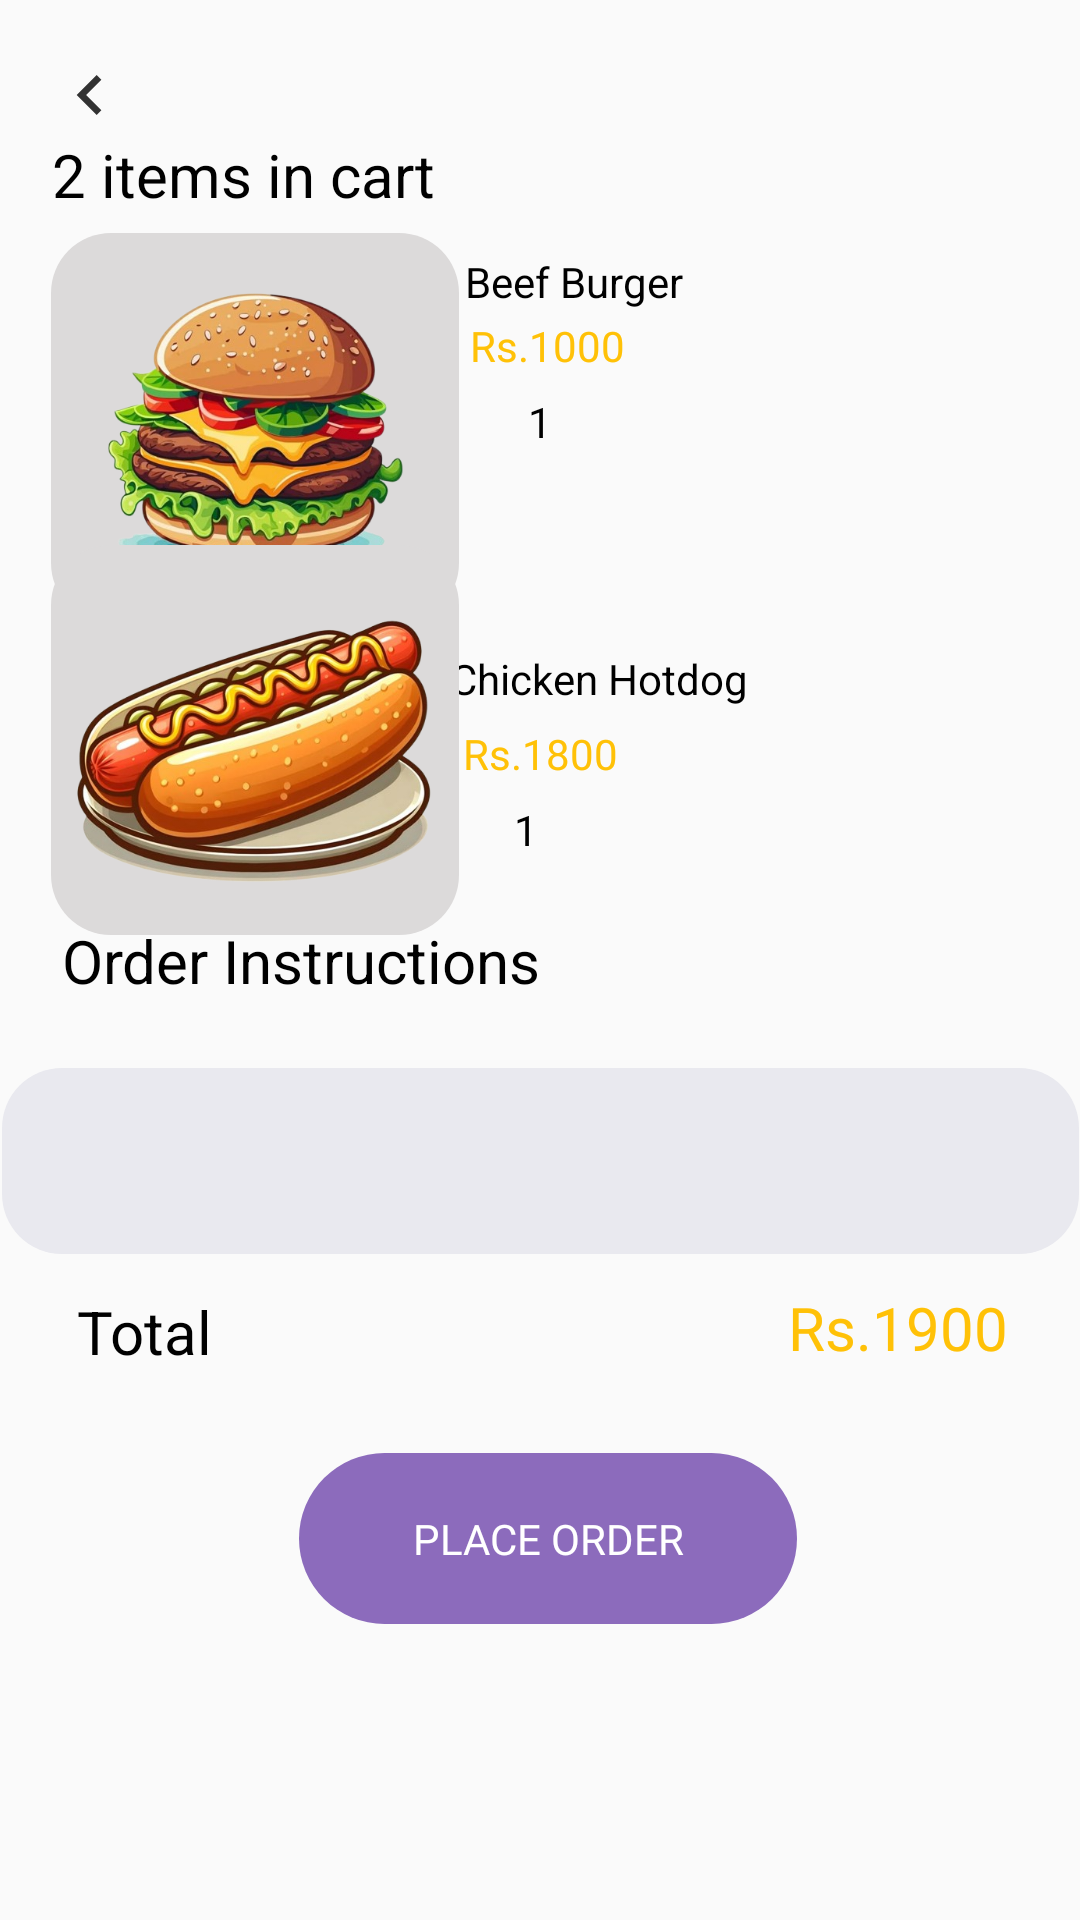

Layout XML and referenced resources for this Android screen:
<!-- AndroidManifest.xml: application theme Theme.LABTest2 -->
<!-- res/layout/addtocart.xml -->
<?xml version="1.0" encoding="utf-8"?>
<androidx.constraintlayout.widget.ConstraintLayout xmlns:android="http://schemas.android.com/apk/res/android"
    xmlns:app="http://schemas.android.com/apk/res-auto"
    android:id="@+id/linearLayout6"
    android:layout_width="match_parent"
    android:layout_height="match_parent"
    android:background="@drawable/oval_button"
    android:orientation="vertical">

    <ImageView
        android:id="@+id/cartback"
        android:layout_width="wrap_content"
        android:layout_height="wrap_content"
        android:contentDescription="@string/back_btn"
        app:layout_constraintBottom_toBottomOf="parent"
        app:layout_constraintEnd_toEndOf="parent"
        app:layout_constraintHorizontal_bias="0.054"
        app:layout_constraintStart_toStartOf="parent"
        app:layout_constraintTop_toTopOf="parent"
        app:layout_constraintVertical_bias="0.032"
        android:src="@drawable/ic_back" />

    <TextView
        android:id="@+id/textView40"
        android:layout_width="wrap_content"
        android:layout_height="wrap_content"
        android:text="@string/addtocartttl"
        android:textColor="@color/theme4"
        android:textSize="20sp"
        app:layout_constraintBottom_toBottomOf="parent"
        app:layout_constraintEnd_toEndOf="parent"
        app:layout_constraintStart_toStartOf="parent"
        app:layout_constraintTop_toTopOf="parent"
        app:layout_constraintHorizontal_bias="0.074"
        app:layout_constraintVertical_bias="0.073" />

    <TextView
        android:id="@+id/textView66"
        android:layout_width="wrap_content"
        android:layout_height="wrap_content"
        android:text="@string/chicken_hotdog"
        android:textColor="@color/theme4"
        app:layout_constraintBottom_toBottomOf="parent"
        app:layout_constraintEnd_toEndOf="parent"
        app:layout_constraintHorizontal_bias="0.575"
        app:layout_constraintStart_toStartOf="parent"
        app:layout_constraintTop_toTopOf="parent"
        app:layout_constraintVertical_bias="0.349" />

    <TextView
        android:id="@+id/textView72"
        android:layout_width="wrap_content"
        android:layout_height="wrap_content"
        android:fontFamily="@font/poppins_semibold"
        android:text="@string/chicken_hotdog_price"
        android:textColor="@color/gold"
        app:layout_constraintBottom_toBottomOf="parent"
        app:layout_constraintEnd_toEndOf="parent"
        app:layout_constraintStart_toStartOf="parent"
        app:layout_constraintTop_toTopOf="parent"
        app:layout_constraintVertical_bias="0.389" />

    <TextView
        android:id="@+id/textView65"
        android:layout_width="wrap_content"
        android:layout_height="wrap_content"
        android:text="@string/beef_burger"
        android:textColor="@color/theme4"
        app:layout_constraintBottom_toBottomOf="parent"
        app:layout_constraintEnd_toEndOf="parent"
        app:layout_constraintHorizontal_bias="0.54"
        app:layout_constraintStart_toStartOf="parent"
        app:layout_constraintTop_toTopOf="parent"
        app:layout_constraintVertical_bias="0.136" />

    <TextView
        android:id="@+id/textView70"
        android:layout_width="wrap_content"
        android:layout_height="wrap_content"
        android:fontFamily="@font/poppins_semibold"
        android:text="@string/beef_burger_price"
        android:textColor="@color/gold"
        app:layout_constraintBottom_toBottomOf="parent"
        app:layout_constraintEnd_toEndOf="parent"
        app:layout_constraintHorizontal_bias="0.508"
        app:layout_constraintStart_toStartOf="parent"
        app:layout_constraintTop_toTopOf="parent"
        app:layout_constraintVertical_bias="0.17" />

    <TextView
        android:id="@+id/textView71"
        android:layout_width="wrap_content"
        android:layout_height="wrap_content"
        android:fontFamily="@font/poppins_semibold"
        android:text="@string/count"
        android:textColor="@color/theme4"
        app:layout_constraintBottom_toBottomOf="parent"
        app:layout_constraintEnd_toEndOf="parent"
        app:layout_constraintHorizontal_bias="0.487"
        app:layout_constraintStart_toStartOf="parent"
        app:layout_constraintTop_toTopOf="parent"
        app:layout_constraintVertical_bias="0.43" />

    <TextView
        android:id="@+id/textView63"
        android:layout_width="wrap_content"
        android:layout_height="wrap_content"
        android:fontFamily="@font/poppins_semibold"
        android:text="@string/count"
        android:textColor="@color/theme4"
        app:layout_constraintBottom_toBottomOf="parent"
        app:layout_constraintEnd_toEndOf="parent"
        app:layout_constraintStart_toStartOf="parent"
        app:layout_constraintTop_toTopOf="parent"
        app:layout_constraintVertical_bias="0.211" />

    <TextView
        android:id="@+id/textView67"
        android:layout_width="wrap_content"
        android:layout_height="wrap_content"
        android:text="@string/order"
        android:textColor="@color/theme4"
        android:textSize="20sp"
        app:layout_constraintBottom_toBottomOf="parent"
        app:layout_constraintEnd_toEndOf="parent"
        app:layout_constraintHorizontal_bias="0.103"
        app:layout_constraintStart_toStartOf="parent"
        app:layout_constraintTop_toTopOf="parent" />

    <TextView
        android:id="@+id/textView68"
        android:layout_width="wrap_content"
        android:layout_height="wrap_content"
        android:layout_marginStart="24dp"
        android:text="@string/total"
        android:textColor="@color/theme4"
        android:textSize="20sp"
        app:layout_constraintBottom_toBottomOf="parent"
        app:layout_constraintEnd_toStartOf="@+id/textView73"
        app:layout_constraintHorizontal_bias="0.008"
        app:layout_constraintStart_toStartOf="parent"
        app:layout_constraintTop_toTopOf="parent"
        app:layout_constraintVertical_bias="0.702" />

    <Button
        android:id="@+id/placeorder"
        android:layout_width="166dp"
        android:layout_height="57dp"
        android:background="@drawable/oval_button"
        android:backgroundTint="@color/theme1"
        android:fontFamily="@font/poppins_semibold"
        android:text="@string/place_order"
        android:textColor="@color/theme3"
        app:layout_constraintBottom_toBottomOf="parent"
        app:layout_constraintEnd_toEndOf="parent"
        app:layout_constraintHorizontal_bias="0.514"
        app:layout_constraintStart_toStartOf="parent"
        app:layout_constraintTop_toTopOf="parent"
        app:layout_constraintVertical_bias="0.831" />

    <LinearLayout
        android:id="@+id/linearLayout11"
        android:layout_width="359dp"
        android:layout_height="62dp"
        android:layout_marginTop="16dp"
        android:background="@drawable/boxstyle"
        android:backgroundTint="@color/bg"
        android:orientation="horizontal"
        app:layout_constraintBottom_toTopOf="@+id/placeorder"
        app:layout_constraintEnd_toEndOf="parent"
        app:layout_constraintStart_toStartOf="parent"
        app:layout_constraintTop_toBottomOf="@+id/textView67"
        app:layout_constraintVertical_bias="0.085"></LinearLayout>

    <TextView
        android:id="@+id/textView73"
        android:layout_width="wrap_content"
        android:layout_height="wrap_content"
        android:layout_marginEnd="24dp"
        android:fontFamily="@font/poppins_semibold"
        android:text="@string/totalprice"
        android:textColor="@color/gold"
        android:textSize="20sp"
        app:layout_constraintBottom_toBottomOf="parent"
        app:layout_constraintEnd_toEndOf="parent"
        app:layout_constraintTop_toTopOf="parent"
        app:layout_constraintVertical_bias="0.7" />

    <androidx.constraintlayout.widget.ConstraintLayout
        android:layout_width="136dp"
        android:layout_height="130dp"
        android:background="@drawable/boxstyle"
        android:backgroundTint="@color/GREY"
        app:layout_constraintBottom_toBottomOf="parent"
        app:layout_constraintEnd_toEndOf="parent"
        app:layout_constraintHorizontal_bias="0.076"
        app:layout_constraintStart_toStartOf="parent"
        app:layout_constraintTop_toTopOf="parent"
        app:layout_constraintVertical_bias="0.152">

        <ImageView
            android:id="@+id/imageView41"
            android:layout_width="wrap_content"
            android:layout_height="wrap_content"
            android:contentDescription="@string/beef_burger"
            app:layout_constraintBottom_toBottomOf="parent"
            app:layout_constraintEnd_toEndOf="parent"
            app:layout_constraintStart_toStartOf="parent"
            app:layout_constraintTop_toTopOf="parent"
            android:src="@drawable/food2" />
    </androidx.constraintlayout.widget.ConstraintLayout>

    <androidx.constraintlayout.widget.ConstraintLayout
        android:id="@+id/constraintLayout9"
        android:layout_width="136dp"
        android:layout_height="130dp"
        android:background="@drawable/boxstyle"
        android:backgroundTint="@color/GREY"
        app:layout_constraintBottom_toBottomOf="parent"
        app:layout_constraintEnd_toEndOf="parent"
        app:layout_constraintHorizontal_bias="0.076"
        app:layout_constraintStart_toStartOf="parent"
        app:layout_constraintTop_toTopOf="parent"
        app:layout_constraintVertical_bias="0.356">

        <ImageView
            android:id="@+id/imageView42"
            android:layout_width="wrap_content"
            android:layout_height="wrap_content"
            android:contentDescription="@string/chicken_hotdog"
            app:layout_constraintBottom_toBottomOf="parent"
            app:layout_constraintEnd_toEndOf="parent"
            app:layout_constraintStart_toStartOf="parent"
            app:layout_constraintTop_toTopOf="parent"
            android:src="@drawable/food1" />
    </androidx.constraintlayout.widget.ConstraintLayout>

</androidx.constraintlayout.widget.ConstraintLayout>
<!-- resources referenced by this layout -->
<resources>
  <color name="GREY">#DCDADA</color>
  <color name="bg">#E9E9EF</color>
  <color name="gold">#FFC107</color>
  <color name="theme1">#8C6BBC</color>
  <color name="theme3">#FFFFFF</color>
  <color name="theme4">#000000</color>
  <!-- drawable boxstyle (drawable) -->
  <?xml version="1.0" encoding="utf-8"?>
  <shape xmlns:android="http://schemas.android.com/apk/res/android"
      android:shape="rectangle">
      <corners android:radius="20dp"/> 
      
  </shape>
  <!-- drawable food1: png bitmap (drawable, 262110 bytes) -->
  <!-- drawable food2: png bitmap (drawable, 247458 bytes) -->
  <!-- drawable ic_back (drawable-anydpi) -->
  <vector xmlns:android="http://schemas.android.com/apk/res/android"
      android:width="24dp"
      android:height="24dp"
      android:viewportWidth="24"
      android:viewportHeight="24"
      android:tint="#000000"
      android:alpha="0.8"
      android:autoMirrored="true">
    <group android:scaleX="1.1111112"
        android:scaleY="1.1111112"
        android:translateX="-1.3333334"
        android:translateY="-1.3333334">
      <path
          android:fillColor="@android:color/white"
          android:pathData="M15.41,7.41L14,6l-6,6 6,6 1.41,-1.41L10.83,12z"/>
    </group>
  </vector>
  <!-- drawable oval_button (drawable) -->
  <?xml version="1.0" encoding="utf-8"?>
  <shape xmlns:android="http://schemas.android.com/apk/res/android"
      android:shape="rectangle">
      <corners android:radius="50dp"/> 
  
  </shape>
  <string name="addtocartttl">2 items in cart</string>
  <string name="back_btn">back_btn</string>
  <string name="beef_burger">Beef Burger</string>
  <string name="beef_burger_price">Rs.1000</string>
  <string name="chicken_hotdog">Chicken Hotdog</string>
  <string name="chicken_hotdog_price">Rs.1800</string>
  <string name="count">1</string>
  <string name="order">Order Instructions</string>
  <string name="place_order">Place order</string>
  <string name="total">Total</string>
  <string name="totalprice">Rs.1900 </string>
  <style name="Theme.LABTest2" parent="android:Theme.Material.Light.NoActionBar" />
</resources>
